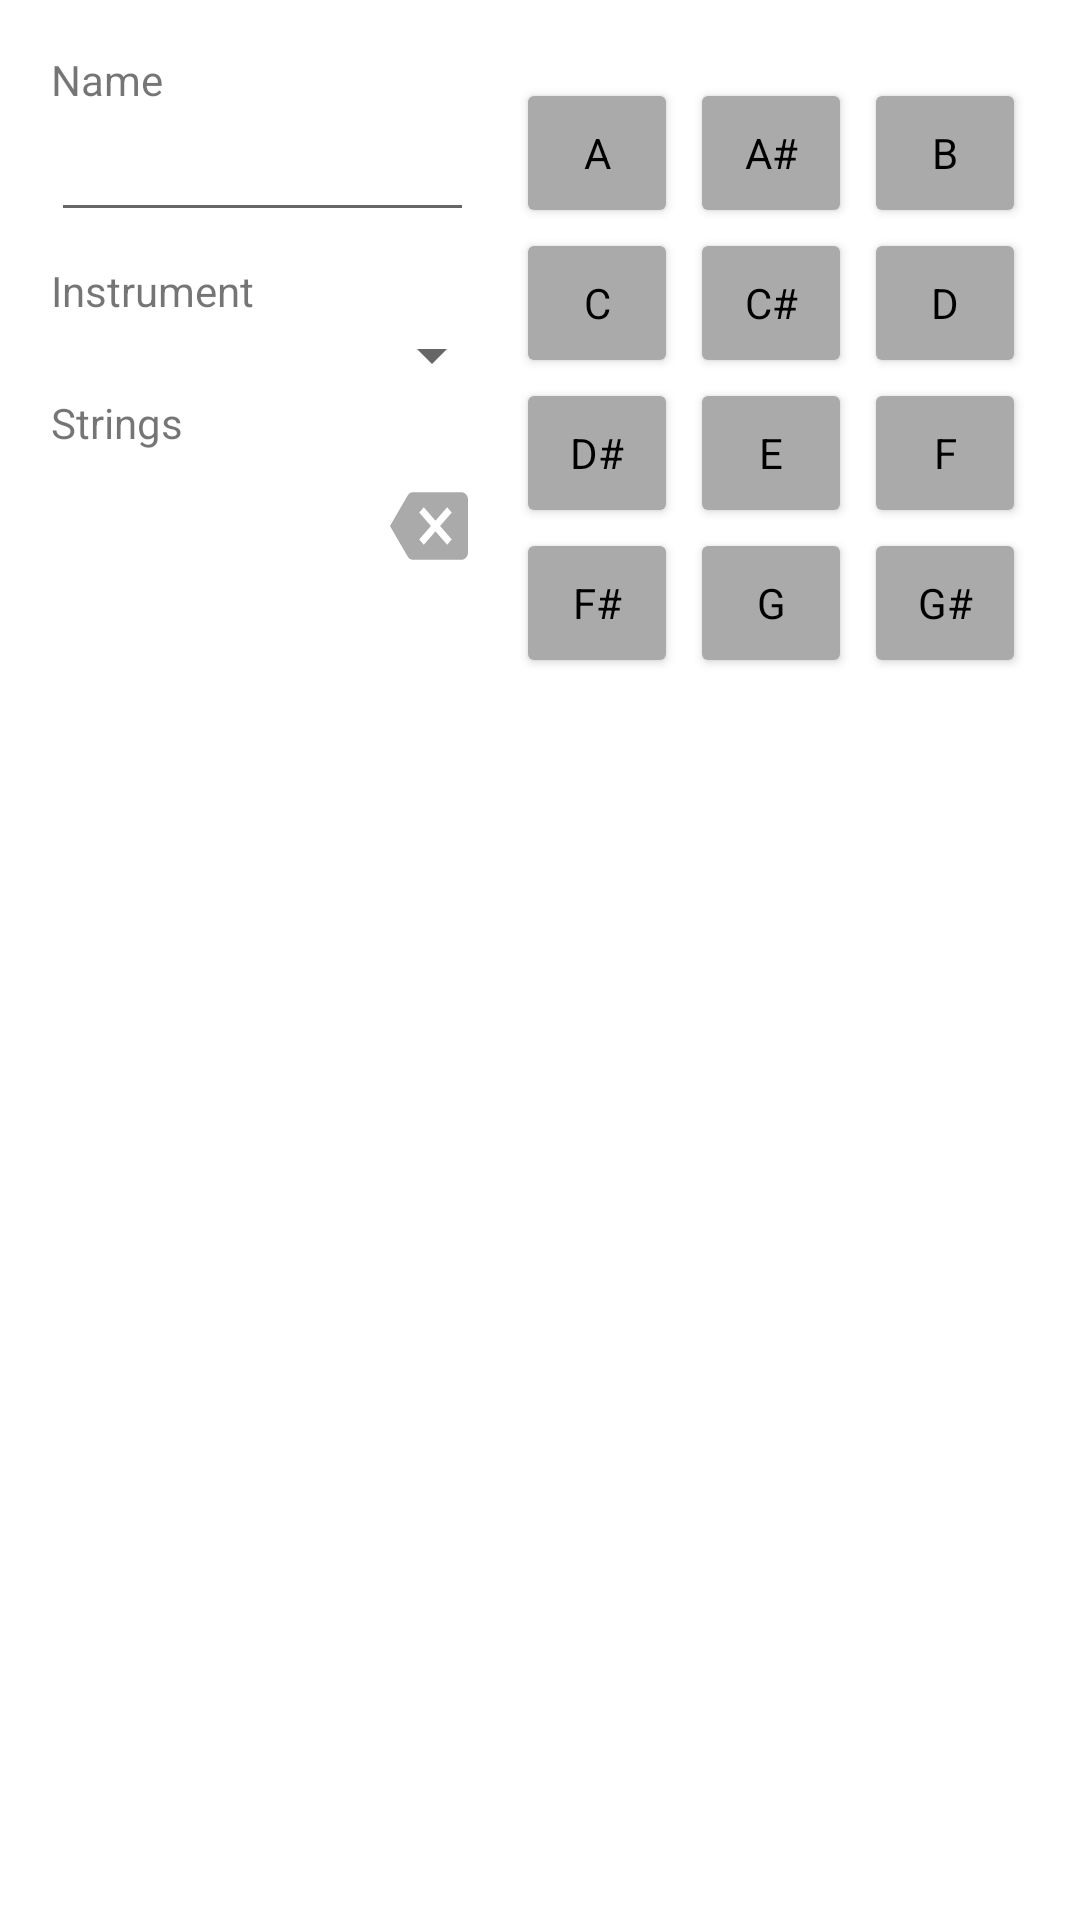

Write the Android layout XML for this screen, with the resource values it uses.
<!-- AndroidManifest.xml: application theme Theme.MuzsikApp -->
<!-- res/layout/dialog_new_tuning.xml -->
<?xml version="1.0" encoding="utf-8"?>
<RelativeLayout
    xmlns:android="http://schemas.android.com/apk/res/android"
    xmlns:tools="http://schemas.android.com/tools"
    android:layout_width="match_parent"
    android:layout_height="match_parent"
    android:orientation="horizontal"
    android:padding="16dip">

    <LinearLayout
        android:layout_width="0dp"
        android:layout_height="match_parent"
        android:layout_alignParentLeft="true"
        android:layout_toLeftOf="@id/btnGrid"
        android:orientation="vertical"
        android:layout_weight="3"
        android:padding="1dp">
        <TextView
            android:layout_width="wrap_content"
            android:layout_height="wrap_content"
            android:text="@string/name"/>

        <EditText
            android:id="@+id/etName"
            android:layout_width="match_parent"
            android:layout_marginRight="10dp"
            android:layout_height="wrap_content"
            android:paddingRight="10dp" />
        <TextView
            android:layout_width="wrap_content"
            android:layout_height="wrap_content"
            android:layout_marginTop="10dip"
            android:text="@string/instrument"/>

        <Spinner
            android:id="@+id/spCategory"
            android:layout_width="match_parent"
            android:layout_height="wrap_content" />
        <TextView
            android:layout_width="wrap_content"
            android:layout_height="wrap_content"
            android:layout_marginTop="1dp"
            android:text="@string/strings"/>

        <RelativeLayout
            android:layout_width="match_parent"
            android:layout_height="wrap_content"
            android:orientation="horizontal">

            <TextView
                android:id="@+id/etDescription"
                android:textSize="18sp"
                android:layout_width="0dp"
                android:layout_height="50dp"
                android:layout_alignParentLeft="true"
                android:layout_centerVertical="true"
                android:gravity="center_vertical"
                android:layout_toLeftOf="@+id/ibBackSpace"
                tools:text="reeee"/>

            <ImageButton
                android:id="@+id/ibBackSpace"
                style="@style/Widget.AppCompat.Button.Borderless"
                android:layout_width="50dp"
                android:layout_height="50dp"
                android:layout_alignParentRight="true"
                android:scaleType="fitXY"
                android:src="@drawable/ic_baseline_backspace_24" />
        </RelativeLayout>

    </LinearLayout>


    <GridLayout
        android:id="@+id/btnGrid"
        android:layout_width="wrap_content"
        android:layout_height="wrap_content"
        android:layout_alignParentRight="true"
        android:columnCount="3"
        android:paddingTop="10dp"
        android:paddingLeft="1dp"
        android:layout_weight="2">

        <Button
            android:id="@+id/btnNoteA"
            style="@style/NoteSelector"
            android:text="A"/>
        <Button
            android:id="@+id/btnNoteAx"
            style="@style/NoteSelector"
            android:text="A#"/>
        <Button
            android:id="@+id/btnNoteB"
            style="@style/NoteSelector"
            android:text="B"/>
        <Button
            android:id="@+id/btnNoteC"
            style="@style/NoteSelector"
            android:text="C"/>
        <Button
            android:id="@+id/btnNoteCx"
            style="@style/NoteSelector"
            android:text="C#"/>
        <Button
            android:id="@+id/btnNoteD"
            style="@style/NoteSelector"
            android:text="D"/>
        <Button
            android:id="@+id/btnNoteDx"
            style="@style/NoteSelector"
            android:text="D#"/>
        <Button
            android:id="@+id/btnNoteE"
            style="@style/NoteSelector"
            android:text="E"/>
        <Button
            android:id="@+id/btnNoteF"
            style="@style/NoteSelector"
            android:text="F"/>
        <Button
            android:id="@+id/btnNoteFx"
            style="@style/NoteSelector"
            android:text="F#"/>
        <Button
            android:id="@+id/btnNoteG"
            style="@style/NoteSelector"
            android:text="G"/>
        <Button
            android:id="@+id/btnNoteGx"
            style="@style/NoteSelector"
            android:text="G#"/>
    </GridLayout>
</RelativeLayout>
<!-- resources referenced by this layout -->
<resources>
  <!-- drawable ic_baseline_backspace_24 (drawable) -->
  <vector android:height="20dp" android:tint="#AAAAAA"
      android:viewportHeight="24" android:viewportWidth="24"
      android:width="20dp" xmlns:android="http://schemas.android.com/apk/res/android">
      <path android:fillColor="@android:color/white" android:pathData="M22,3L7,3c-0.69,0 -1.23,0.35 -1.59,0.88L0,12l5.41,8.11c0.36,0.53 0.9,0.89 1.59,0.89h15c1.1,0 2,-0.9 2,-2L24,5c0,-1.1 -0.9,-2 -2,-2zM19,15.59L17.59,17 14,13.41 10.41,17 9,15.59 12.59,12 9,8.41 10.41,7 14,10.59 17.59,7 19,8.41 15.41,12 19,15.59z"/>
  </vector>
  <string name="instrument">Instrument</string>
  <string name="name">Name</string>
  <string name="strings">Strings</string>
  <style name="NoteSelector" parent="TextAppearance.AppCompat">
          <item name="android:layout_width">54dp</item>
          <item name="android:layout_height">50dp</item>
          <item name="android:layout_gravity">center_vertical</item>
          <item name="android:layout_marginLeft">2dp</item>
          <item name="android:layout_marginRight">2dp</item>
          <item name="android:backgroundTint">#AAAAAA</item>
          <item name="android:textColor">#000000</item>
      </style>
  <style name="Theme.MuzsikApp" parent="Theme.MaterialComponents.DayNight.DarkActionBar">
          
          <item name="colorPrimary">@color/Muzsikek</item>
          <item name="colorPrimaryVariant">@color/DarkMuzsikek</item>
          <item name="colorOnPrimary">@color/white</item>
          
          <item name="colorSecondary">@color/Muzsikek</item>
          <item name="colorSecondaryVariant">@color/DarkMuzsikek</item>
          <item name="colorOnSecondary">@color/black</item>
          
          <item name="android:statusBarColor" tools:targetApi="l">?attr/colorPrimaryVariant</item>
          
          <item name="windowActionBar">false</item>
          <item name="windowNoTitle">true</item>
          <item name="FretboardWood">@drawable/juhar</item>
          <item name="MarkerDot">@drawable/pont</item>
          <item name="MarkerDoubleDot">@drawable/duplapont</item>
      </style>
  <color name="Muzsikek">#FF0384CD</color>
  <color name="DarkMuzsikek">#FF04548F</color>
  <color name="white">#FFFFFFFF</color>
  <color name="black">#FF000000</color>
  <!-- drawable juhar: png bitmap (drawable-hdpi, 78341 bytes) -->
</resources>
